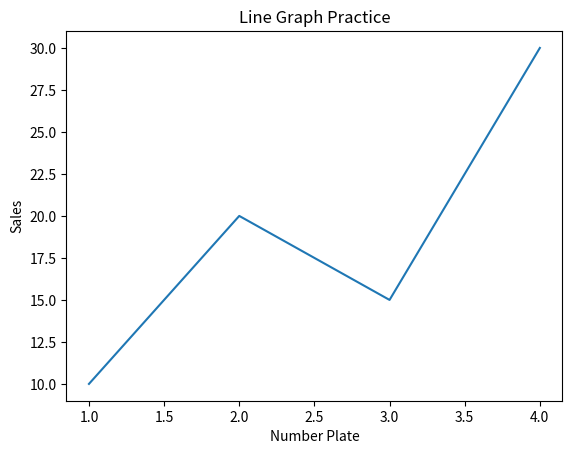

Python code for this plot:
import matplotlib.pyplot as plt
x=[1,2,3,4]
y=[10,20,15,30]
plt.plot(x,y)
plt.title('Line Graph Practice')
plt.xlabel('Number Plate')
plt.ylabel('Sales')
plt.show()
